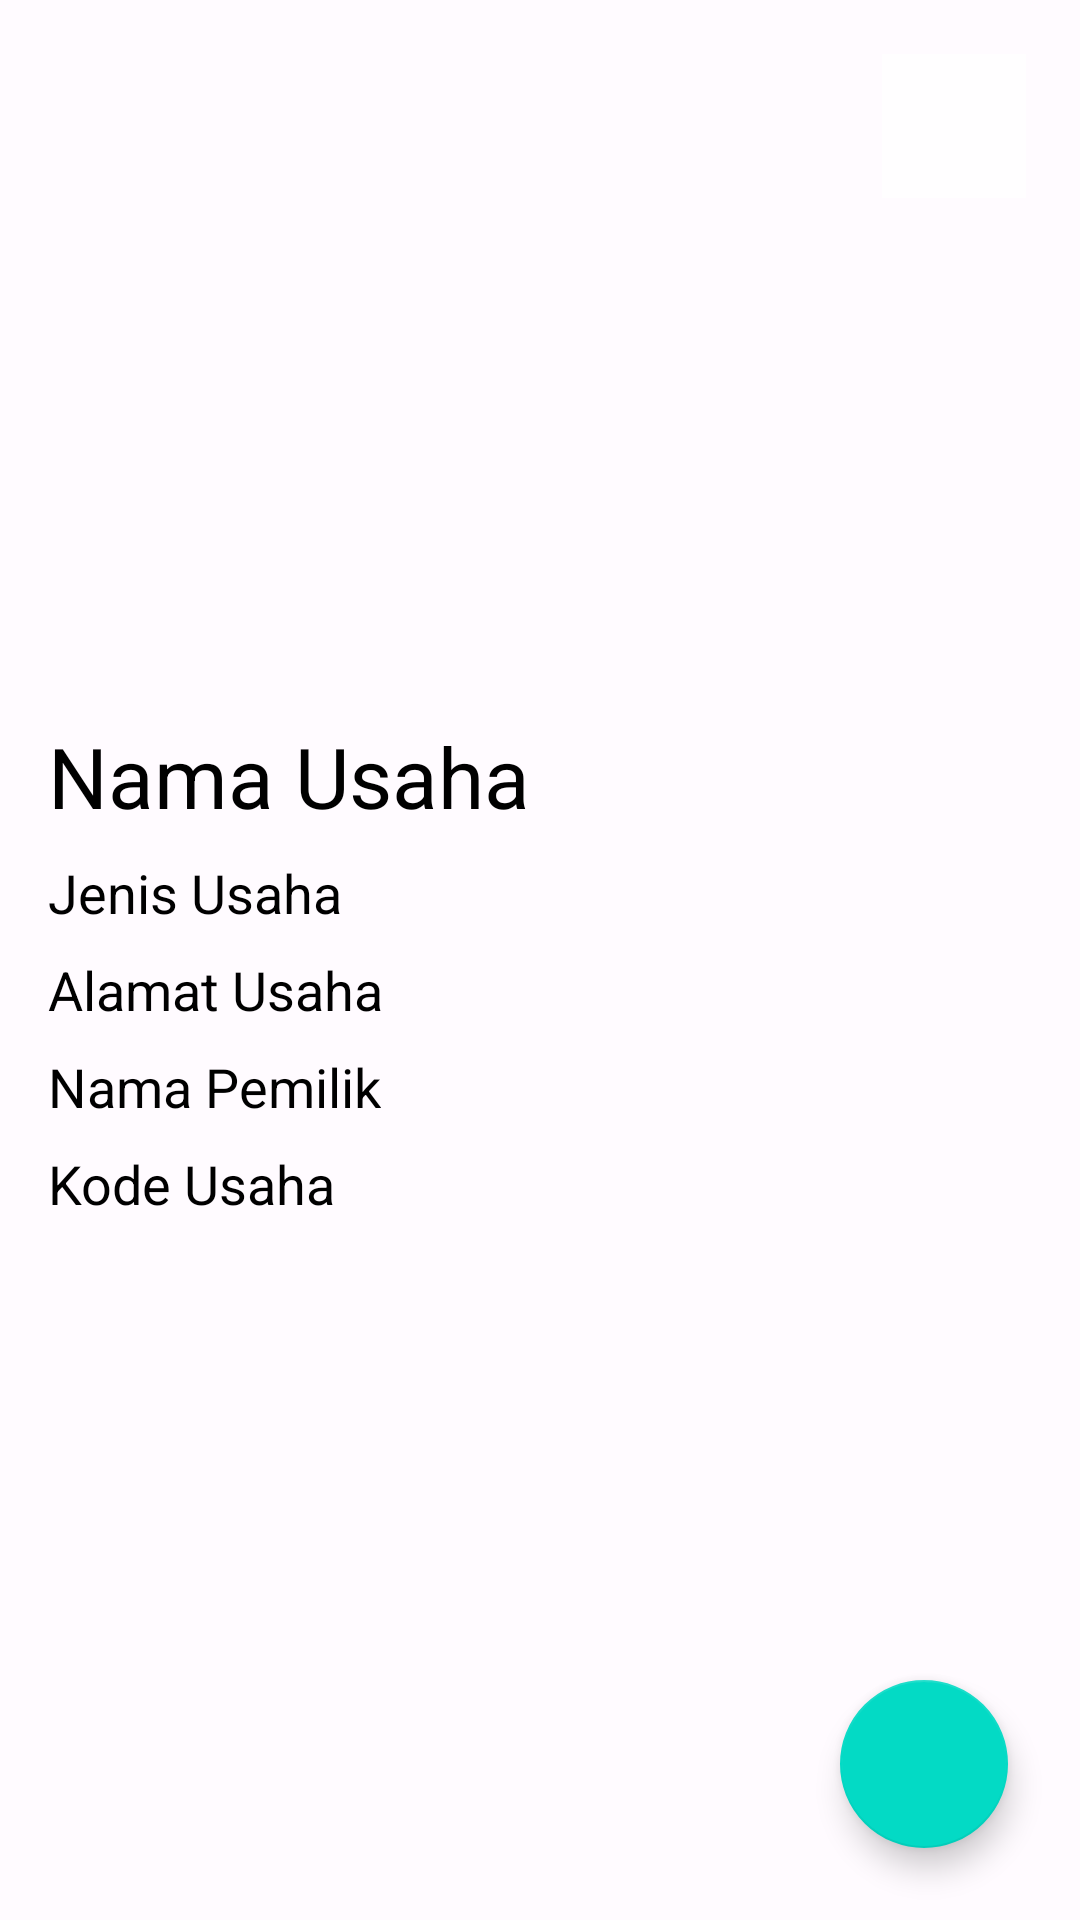

Android layout source for this screen:
<!-- AndroidManifest.xml: application theme Theme.UMKMKKN2 -->
<!-- res/layout/backup_detail_activity.xml -->
<?xml version="1.0" encoding="utf-8"?>
<androidx.constraintlayout.widget.ConstraintLayout xmlns:android="http://schemas.android.com/apk/res/android"
    xmlns:app="http://schemas.android.com/apk/res-auto"
    xmlns:tools="http://schemas.android.com/tools"
    android:layout_width="match_parent"
    android:layout_height="match_parent"
    tools:context=".DetailActivity">


    <ImageView
        android:id="@+id/imgPhoto"
        android:layout_width="0dp"
        android:layout_height="0dp"
        android:scaleType="centerCrop"
        tools:src="@tools:sample/backgrounds/scenic"
        app:layout_constraintTop_toTopOf="parent"
        app:layout_constraintStart_toStartOf="parent"
        app:layout_constraintEnd_toEndOf="parent"
        app:layout_constraintBottom_toTopOf="@id/guidelineTop"/>

    <ImageButton
        android:id="@+id/btnMaps"
        android:layout_width="48dp"
        android:layout_height="48dp"
        android:layout_margin="18dp"
        android:background="#CCFFFFFF"
        android:src="@drawable/ic_maps_24"
        app:layout_constraintEnd_toEndOf="parent"
        app:layout_constraintTop_toTopOf="parent" />


    <androidx.constraintlayout.widget.ConstraintLayout
        android:layout_width="0dp"
        android:layout_height="0dp"
        android:padding="16dp"
        app:layout_constraintBottom_toBottomOf="parent"
        app:layout_constraintEnd_toEndOf="parent"
        app:layout_constraintStart_toStartOf="parent"
        app:layout_constraintTop_toBottomOf="@id/guidelineTop">

        <TextView
            android:id="@+id/tvName"
            android:layout_width="wrap_content"
            android:layout_height="wrap_content"
            android:text="Nama Usaha"
            android:textColor="@color/black"
            android:textSize="28sp"
            app:layout_constraintStart_toStartOf="parent"
            app:layout_constraintTop_toTopOf="parent" />

        <TextView
            android:id="@+id/tvVariant"
            android:layout_width="wrap_content"
            android:layout_height="wrap_content"
            android:text="Jenis Usaha"
            android:textColor="@color/black"
            android:textSize="18sp"
            android:layout_marginTop="8dp"
            app:layout_constraintTop_toBottomOf="@id/tvName"
            app:layout_constraintStart_toStartOf="parent"/>

        <TextView
            android:id="@+id/tvAddress"
            android:layout_width="wrap_content"
            android:layout_height="wrap_content"
            android:text="Alamat Usaha"
            android:textColor="@color/black"
            android:textSize="18sp"
            android:layout_marginTop="8dp"
            app:layout_constraintTop_toBottomOf="@id/tvVariant"
            app:layout_constraintStart_toStartOf="parent"/>

        <TextView
            android:id="@+id/tvNameUsaha"
            android:layout_width="wrap_content"
            android:layout_height="wrap_content"
            android:text="Nama Pemilik"
            android:textColor="@color/black"
            android:textSize="18sp"
            android:layout_marginTop="8dp"
            app:layout_constraintTop_toBottomOf="@id/tvAddress"
            app:layout_constraintStart_toStartOf="parent"/>

        <TextView
            android:id="@+id/tvCode"
            android:layout_width="wrap_content"
            android:layout_height="wrap_content"
            android:text="Kode Usaha"
            android:textColor="@color/black"
            android:textSize="18sp"
            android:layout_marginTop="8dp"
            app:layout_constraintTop_toBottomOf="@id/tvNameUsaha"
            app:layout_constraintStart_toStartOf="parent"/>

    </androidx.constraintlayout.widget.ConstraintLayout>



    <com.google.android.material.floatingactionbutton.FloatingActionButton
        android:id="@+id/fabPhone"
        android:layout_width="wrap_content"
        android:layout_height="wrap_content"
        android:src="@drawable/ic_phone_24"
        app:layout_constraintEnd_toEndOf="parent"
        app:layout_constraintBottom_toBottomOf="parent"
        android:layout_margin="24dp"/>


    <androidx.constraintlayout.widget.Guideline
        android:id="@+id/guidelineTop"
        android:layout_width="wrap_content"
        android:layout_height="wrap_content"
        android:orientation="horizontal"
        app:layout_constraintGuide_percent="0.35" />
</androidx.constraintlayout.widget.ConstraintLayout>
<!-- resources referenced by this layout -->
<resources>
  <color name="black">#FF000000</color>
  <style name="Theme.UMKMKKN2" parent="Theme.MaterialComponents.Light.DarkActionBar">
          
          <item name="colorPrimary">@color/surfaceVariant</item>
          <item name="colorPrimaryVariant">@color/surface</item>
          <item name="colorOnPrimary">@color/white</item>
          
          <item name="colorSecondary">@color/teal_200</item>
          <item name="colorSecondaryVariant">@color/teal_700</item>
          <item name="colorOnSecondary">@color/black</item>
          
          <item name="android:statusBarColor">?attr/colorPrimaryVariant</item>
          
          <item name="android:windowBackground">@color/background</item>
          <item name="android:textColor">@color/onBackground</item>
      </style>
  <color name="surfaceVariant">#F4DED3</color>
  <color name="surface">#14964902</color>
  <color name="white">#FFFFFFFF</color>
  <color name="teal_200">#FF03DAC5</color>
  <color name="teal_700">#FF018786</color>
  <color name="background">#FFFBFF</color>
  <color name="onBackground">#201A17</color>
</resources>
